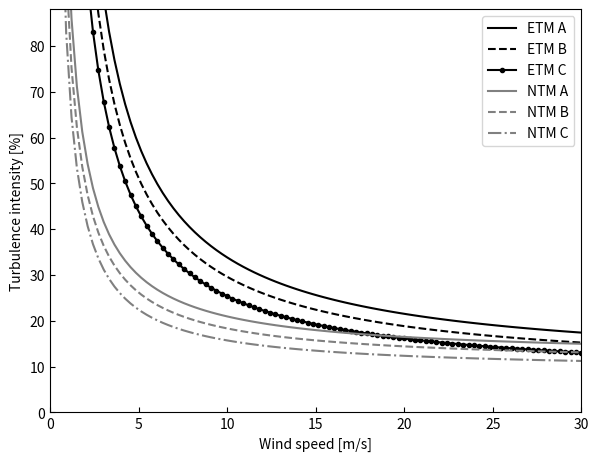

Write Python code to recreate this figure.
""" 3rd edition of IEC standard 61400-1 """
def fVref(WT_class='I'):
    if WT_class== 'I':
          Vref = 50.0
    elif WT_class== 'II':
          Vref = 42.5
    elif WT_class=='III':
        Vref = 37.5
    else:
        raise Exception('Unknown wind turbine class '+IEC_class)
    return Vref


def fIref(IEC_class='A'):
    if IEC_class=='A':
        Iref=0.16
    elif IEC_class=='B':
        Iref=0.14
    elif IEC_class=='C':
        Iref=0.12
    else:
        raise Exception('Unknown class '+IEC_class)
    return Iref

def sigma1_ETM(WS, IEC_class='A'): 
    # "sigma1" from extreme turbulence model
    Iref = fIref(IEC_class)
    c    = 2.
    Vave = 10.
    return  c * Iref * (0.072 * (Vave / c + 3.) * (WS / c - 4.) + 10.)

def sigma1_NTM(WS, IEC_class='A'):
    # Normal turbulence model
    # Function sigma, offshore
    #   sigma1 = fE_sigma(U_10_hub) + 1.28*fD_sigma(U_10_hub)
    Iref = fIref(IEC_class)
    return Iref * (0.75 * WS + 5.6) 
    
def ETM(WS, IEC_class='A'): 
    # Turbulence intensity from extreme turbulence model
    return sigma1_ETM(WS, IEC_class)/ WS

def NTM(WS, IEC_class='A'):
    # Turbulence intensity from normal turbulence model
    return sigma1_NTM(WS, IEC_class)/ WS

def Lambda(zhub, IECedition=3):
    """
    IEC length scale.  Lambda = 0.7*min(Zhat,zhub)
    Where: Zhat = 30,60 for IECedition = 2,3, respectively.
    """
    if IECedition <= 2:
        return 0.7 * min(30, zhub)
    return 0.7 * min(60, zhub)


def KaimalSpectrum(f, zhub, uhub, Model='ETM', IEC_class='A' ):
    """IEC Kaimal spectrum model.
    See IEC 61400-3 Appendix B.2
        S_k(f) = \frac{4 \sigma_k^2 L_k/V }{(1+6 f L_k/V)^{5/3}} 
        k=0,1,2 = longi, lateral, upward
    """
    if Model == 'ETM':
        sigma1 = sigma1_ETM(uhub, IEC_class)
    elif Model == 'NTM':
        sigma1 = sigma1_NTM(uhub, IEC_class)

    S_k = np.zeros(3,len(f))
    sigma_k = sigma1       * np.array([1.0,  0.8,  0.5 ])
    L_k     = Lambda(zhub) * np.array([8.10, 2.70, 0.66])
    for k in [0,1,2]: # loop on components
        S_k[k] = (4 * sigma[k]**2 * L_k[k]/uhub)/( 1 + 6 * f * L_k[k]/uhub)**(5/3)
    return S_k

def VonKarmanSpectrum(f, zhub, uhub, Model='ETM', IEC_class='A'):
    r"""IEC Von-Karman spectral model
    The form of this model is,
    .. math::
          S_u(f) = \frac{4 \sigma^2/\hat{f}}{(1+71(f/\hat{f})^2)^{5/6}}
          S_v(f) = S_w(f) = (1+189(f/\hat{f})^2\frac{2\sigma^2/\hat{f}}{(1+71 (f/\hat{f})^2)^{11/6}}
    Where,
      :math:`\hat{f} = \bar{u}_{hub}/\Lambda`
    """
    if Model == 'ETM':
        sigma1 = sigma1_ETM(uhub, IEC_class)
    elif Model == 'NTM':
        sigma1 = sigma1_NTM(uhub, IEC_class)
    
    spec    = np.zeros(3,len(f))
    sig2 = 4 * sigma1 ** 2 
    L_u  = 3.5 * Lambda(zhub)/uhub
    dnm = 1 + 71 * (f * L_u) ** 2 # TODO 71 or 70.8...?
    S_k[0] =     sig2 * L_u/(dnm)**(5./6)
    S_k[1] = sig2 / 2 * L_u/(dnm)**(11./6) * (1 + 189 * (f * L_u) ** 2)
    S_k[2] = S_k[1]
    return spec


if __name__=='__main__':
    import numpy as np
    import matplotlib.pyplot as plt
    ws=np.linspace(0,30,100)
    fig,ax = plt.subplots(1, 1, sharey=False, figsize=(6.4,4.8)) # (6.4,4.8)
    fig.subplots_adjust(left=0.12, right=0.95, top=0.95, bottom=0.11, hspace=0.20, wspace=0.20)
    ax.plot(ws,ETM(ws,'A')*100, '-', label='ETM A', c='k')
    ax.plot(ws,ETM(ws,'B')*100, '--', label='ETM B', c='k')
    ax.plot(ws,ETM(ws,'C')*100, '.-', label='ETM C', c='k')
    ax.plot(ws,NTM(ws,'A')*100, '-', label='NTM A',c=[0.5,0.5,0.5])
    ax.plot(ws,NTM(ws,'B')*100, '--', label='NTM B',c=[0.5,0.5,0.5])
    ax.plot(ws,NTM(ws,'C')*100, '-.', label='NTM C',c=[0.5,0.5,0.5])
    ax.set_ylim([0,88])
    ax.set_xlim([0,30])
    ax.set_xlabel('Wind speed [m/s]')
    ax.set_ylabel('Turbulence intensity [%]')
    ax.legend()
    ax.tick_params(direction='in')
    plt.show()
